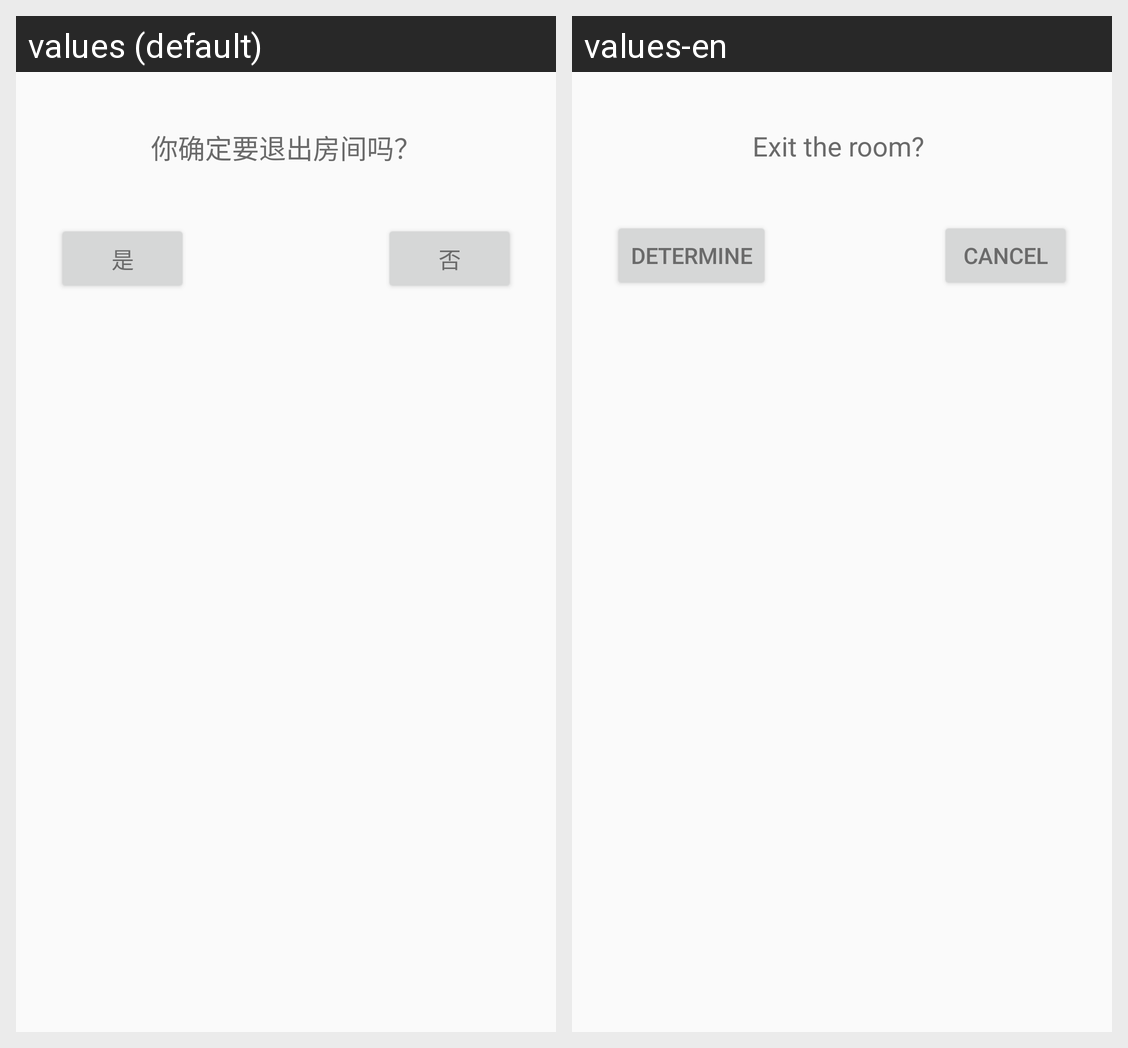

Locale-by-locale string values for the Android screen shown in this grid:
Android screen res/layout/mainly_more_exit_dialog.xml rendered under 2 locales, left to right: values (default), values-en. Device: Nexus 5 (rendered at 1080×1920; each locale shown at half size, 540×960, under a caption strip naming it); theme AppTheme.
Strings drawn on this screen, with the default value and each locale's value (text and hints the layout hard-codes, and strings that could not be matched under every locale, appear in the picture but are not listed):

exit_window_title
  values: 你确定要退出房间吗？
  values-en: Exit the room? 

exit_window_yes
  values: 是
  values-en: Determine

exit_window_cancel
  values: 否
  values-en: Cancel
